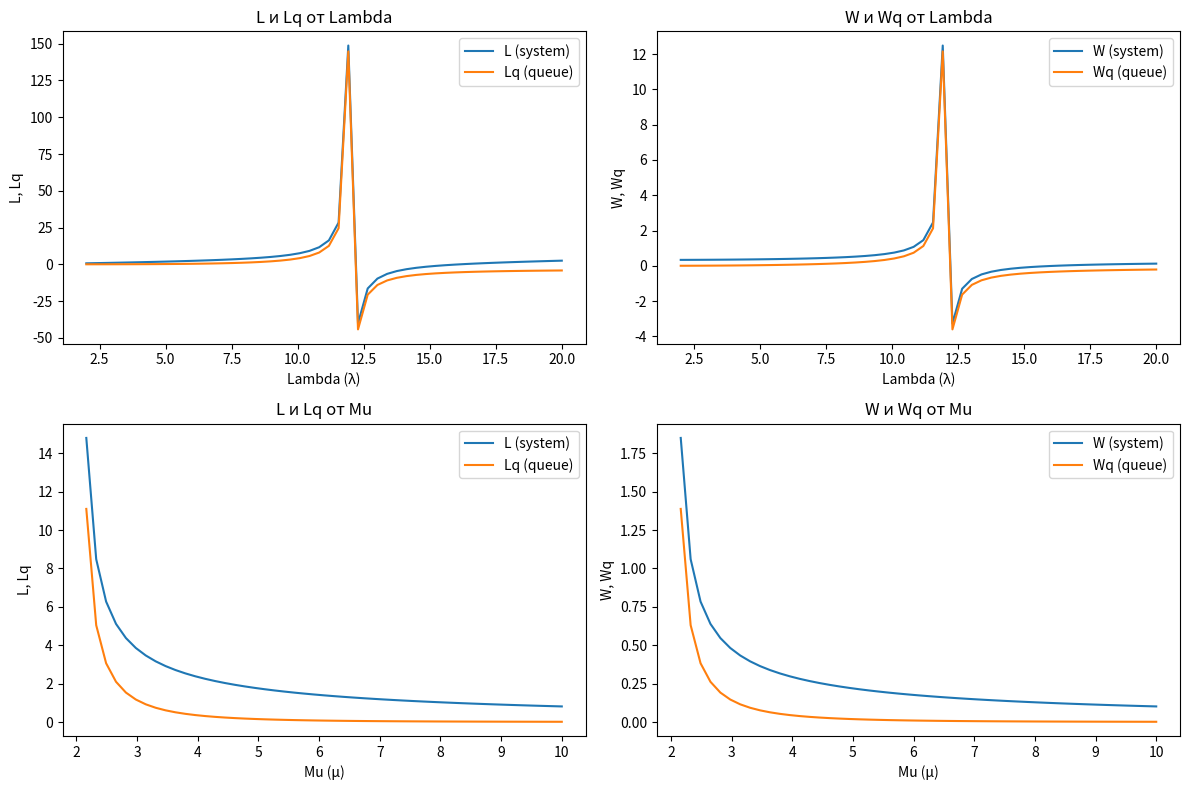
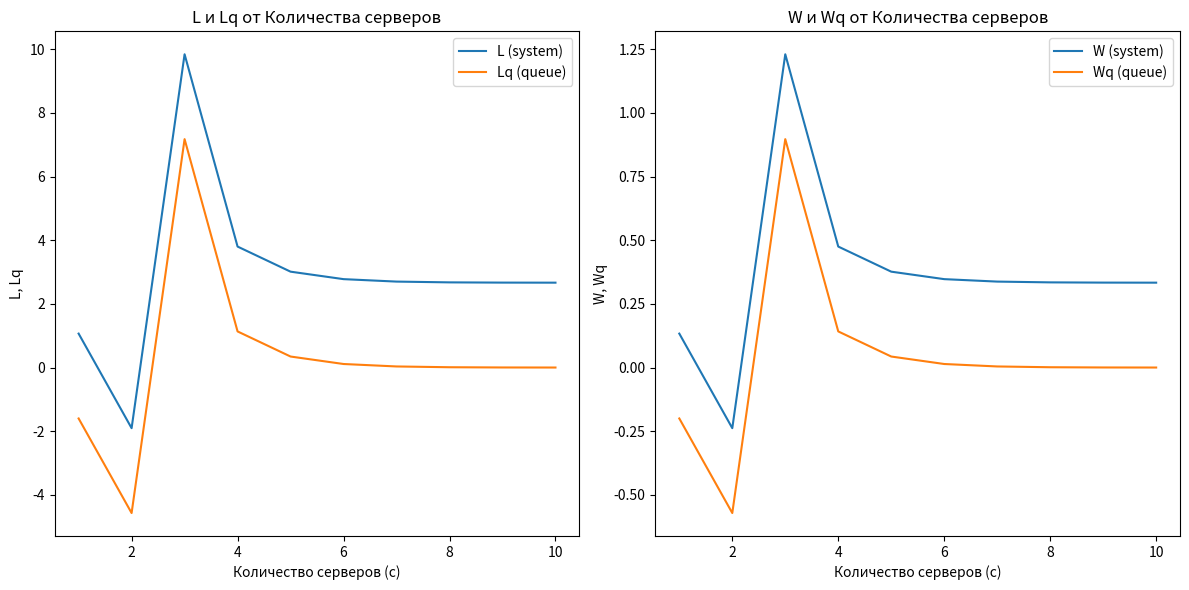

The matplotlib source for these figures, in order:
import numpy as np
import matplotlib.pyplot as plt
from math import factorial

# Функция для вычисления основных характеристик системы
def P0(c, rho):
    sum_term = sum((c * rho) ** n / factorial(n) for n in range(c))
    return 1 / (sum_term + ((c * rho) ** c / (factorial(c) * (1 - rho))))

def queue_metrics(lmbda, mu, c):
    rho = lmbda / (c * mu)
    P0_value = P0(c, rho)
    Lq = ((c * rho) ** c * P0_value) / (factorial(c) * (1 - rho) ** 2)
    Wq = Lq / lmbda
    L = Lq + (lmbda / mu)
    W = Wq + (1 / mu)
    return L, Lq, W, Wq

# Диапазоны значений для параметров
lmbda_values = np.linspace(2, 20, 50)
mu_values = np.linspace(2, 10, 50)
c_values = np.arange(1, 11)

# Списки для хранения результатов
L_lmbda, Lq_lmbda, W_lmbda, Wq_lmbda = [], [], [], []
L_mu, Lq_mu, W_mu, Wq_mu = [], [], [], []
L_c, Lq_c, W_c, Wq_c = [], [], [], []

# Вычисление метрик для изменяющихся значений лямбда (λ)
for lmbda in lmbda_values:
    L, Lq, W, Wq = queue_metrics(lmbda, 3, 4)
    L_lmbda.append(L)
    Lq_lmbda.append(Lq)
    W_lmbda.append(W)
    Wq_lmbda.append(Wq)

# Вычисление метрик для изменяющихся значений мю (μ)
for mu in mu_values:
    L, Lq, W, Wq = queue_metrics(8, mu, 4)
    L_mu.append(L)
    Lq_mu.append(Lq)
    W_mu.append(W)
    Wq_mu.append(Wq)

# Вычисление метрик для изменяющегося числа серверов (c)
for c in c_values:
    L, Lq, W, Wq = queue_metrics(8, 3, c)
    L_c.append(L)
    Lq_c.append(Lq)
    W_c.append(W)
    Wq_c.append(Wq)

# Построение графиков зависимости от лямбда (λ)
plt.figure(figsize=(12, 8))
plt.subplot(2, 2, 1)
plt.plot(lmbda_values, L_lmbda, label='L (system)')
plt.plot(lmbda_values, Lq_lmbda, label='Lq (queue)')
plt.xlabel('Lambda (λ)')
plt.ylabel('L, Lq')
plt.title('L и Lq от Lambda')
plt.legend()

plt.subplot(2, 2, 2)
plt.plot(lmbda_values, W_lmbda, label='W (system)')
plt.plot(lmbda_values, Wq_lmbda, label='Wq (queue)')
plt.xlabel('Lambda (λ)')
plt.ylabel('W, Wq')
plt.title('W и Wq от Lambda')
plt.legend()

# Построение графиков зависимости от мю (μ)
plt.subplot(2, 2, 3)
plt.plot(mu_values, L_mu, label='L (system)')
plt.plot(mu_values, Lq_mu, label='Lq (queue)')
plt.xlabel('Mu (μ)')
plt.ylabel('L, Lq')
plt.title('L и Lq от Mu')
plt.legend()

plt.subplot(2, 2, 4)
plt.plot(mu_values, W_mu, label='W (system)')
plt.plot(mu_values, Wq_mu, label='Wq (queue)')
plt.xlabel('Mu (μ)')
plt.ylabel('W, Wq')
plt.title('W и Wq от Mu')
plt.legend()

plt.tight_layout()
plt.show()

# Построение графиков зависимости от числа серверов (c)
plt.figure(figsize=(12, 6))
plt.subplot(1, 2, 1)
plt.plot(c_values, L_c, label='L (system)')
plt.plot(c_values, Lq_c, label='Lq (queue)')
plt.xlabel('Количество серверов (c)')
plt.ylabel('L, Lq')
plt.title('L и Lq от Количества серверов')
plt.legend()

plt.subplot(1, 2, 2)
plt.plot(c_values, W_c, label='W (system)')
plt.plot(c_values, Wq_c, label='Wq (queue)')
plt.xlabel('Количество серверов (c)')
plt.ylabel('W, Wq')
plt.title('W и Wq от Количества серверов')
plt.legend()

plt.tight_layout()
plt.show()
